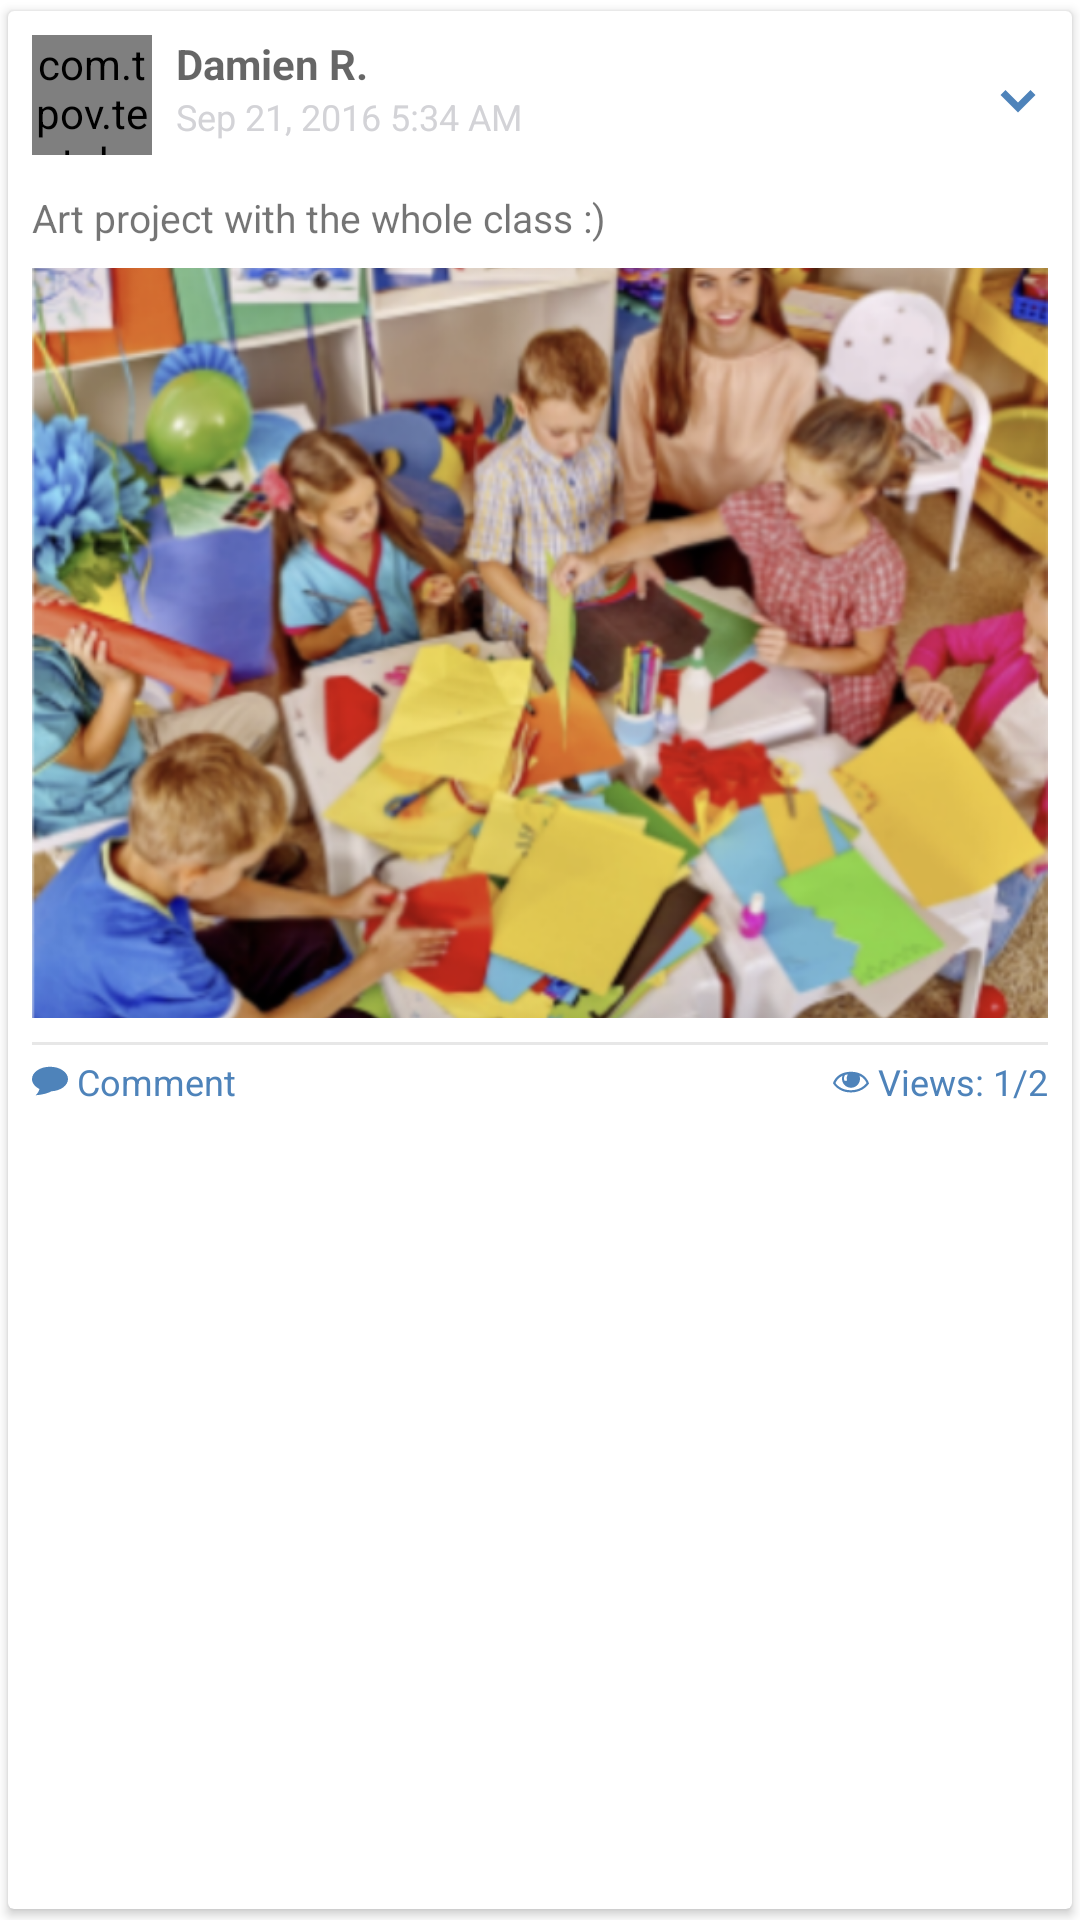

Here is an Android app screen rendered from its layout file. Give the layout XML and the strings, colors and styles it references.
<!-- AndroidManifest.xml: application theme Theme.TestPhoto -->
<!-- res/layout/post_item.xml -->
<?xml version="1.0" encoding="utf-8"?>
<androidx.cardview.widget.CardView xmlns:android="http://schemas.android.com/apk/res/android"
    xmlns:app="http://schemas.android.com/apk/res-auto"
    android:layout_width="match_parent"
    android:layout_height="wrap_content"
    android:layout_margin="2dp"
    app:cardCornerRadius="2dp"
    app:cardElevation="2dp"
    app:cardUseCompatPadding="true">

    <androidx.constraintlayout.widget.ConstraintLayout
        android:layout_width="match_parent"
        android:layout_height="wrap_content"
        android:padding="8dp">

        <com.tpov.testphoto.second_task.CircleImageView
            android:id="@+id/profile_image"
            android:layout_width="40dp"
            android:layout_height="40dp"
            android:focusable="true"
            app:layout_constraintStart_toStartOf="parent"
            app:layout_constraintTop_toTopOf="parent"
            app:srcCompat="@drawable/ic_launcher_foreground" />

        <TextView
            android:id="@+id/user_name"
            android:layout_width="0dp"
            android:layout_height="wrap_content"
            android:layout_marginStart="8dp"
            android:text="Damien R."
            android:textAppearance="@style/TextAppearance.AppCompat.Medium"
            android:textSize="14sp"
            android:textStyle="bold"
            android:focusable="true"
            app:layout_constraintEnd_toEndOf="parent"
            app:layout_constraintStart_toEndOf="@id/profile_image"
            app:layout_constraintTop_toTopOf="@id/profile_image" />

        <TextView
            android:id="@+id/post_time"
            android:layout_width="0dp"
            android:layout_height="wrap_content"
            android:text="Sep 21, 2016 5:34 AM"
            android:textColor="@color/color_second_text"
            android:textSize="12sp"
            app:layout_constraintStart_toStartOf="@id/user_name"
            app:layout_constraintTop_toBottomOf="@id/user_name" />

        <ImageView
            android:layout_width="wrap_content"
            android:layout_height="wrap_content"
            android:focusable="true"
            app:layout_constraintBottom_toBottomOf="@+id/profile_image"
            app:layout_constraintEnd_toEndOf="parent"
            app:layout_constraintTop_toTopOf="@+id/profile_image"
            app:srcCompat="@drawable/ic_arrow_down" />

        <TextView
            android:id="@+id/post_description"
            android:layout_width="0dp"
            android:layout_height="wrap_content"
            android:layout_marginTop="12dp"
            android:autoLink="web"
            android:text="Art project with the whole class :)"
            android:textSize="13sp"
            app:layout_constraintEnd_toEndOf="parent"
            app:layout_constraintStart_toStartOf="parent"
            app:layout_constraintTop_toBottomOf="@id/profile_image" />

        <ImageView
            android:id="@+id/post_image"
            android:layout_width="wrap_content"
            android:layout_height="250dp"
            android:layout_marginTop="8dp"
            android:layout_marginBottom="8dp"
            android:scaleType="centerCrop"
            app:layout_constraintBottom_toTopOf="@+id/delemiter1"
            app:layout_constraintEnd_toEndOf="parent"
            app:layout_constraintStart_toStartOf="parent"
            app:layout_constraintTop_toBottomOf="@id/post_description"
            app:srcCompat="@drawable/img_post_example" />

        <View
            android:id="@+id/delemiter1"
            android:layout_width="wrap_content"
            android:layout_height="1dp"
            android:background="@color/delimiter_text"
            app:layout_constraintBottom_toTopOf="@id/button_layout"
            app:layout_constraintEnd_toEndOf="parent"
            app:layout_constraintStart_toStartOf="parent"
            app:layout_constraintTop_toBottomOf="@+id/post_image" />

        <LinearLayout
            android:id="@+id/button_layout"
            android:layout_width="0dp"
            android:layout_height="wrap_content"
            android:orientation="horizontal"
            app:layout_constraintEnd_toEndOf="parent"
            app:layout_constraintStart_toStartOf="parent"
            app:layout_constraintTop_toBottomOf="@id/delemiter1">

            <TextView
                android:id="@+id/comment_button"
                android:layout_width="wrap_content"
                android:layout_height="wrap_content"
                android:background="?attr/selectableItemBackground"
                android:clickable="true"
                android:drawableStart="@drawable/ic_message"
                android:drawablePadding="3dp"
                android:focusable="true"
                android:paddingTop="4dp"
                android:paddingBottom="4dp"
                android:text="@string/comment"
                android:textColor="@color/clickable_text_view"
                android:textSize="12dp" />

            <View
                android:layout_width="wrap_content"
                android:layout_height="0dp"
                android:layout_weight="1" />

            <TextView
                android:id="@+id/views_count"
                android:layout_width="wrap_content"
                android:layout_height="wrap_content"
                android:background="?attr/selectableItemBackground"
                android:clickable="true"
                android:drawableStart="@drawable/ic_eye"
                android:drawablePadding="3dp"
                android:focusable="true"
                android:gravity="center_vertical"
                android:paddingTop="4dp"
                android:paddingBottom="4dp"
                android:text="@string/views"
                android:textColor="@color/clickable_text_view"
                android:textSize="12dp" />
        </LinearLayout>
    </androidx.constraintlayout.widget.ConstraintLayout>
</androidx.cardview.widget.CardView>
<!-- resources referenced by this layout -->
<resources>
  <color name="clickable_text_view">#4e83ba</color>
  <color name="color_second_text">#d3d3d7</color>
  <color name="delimiter_text">#e7e7e7</color>
  <!-- drawable ic_arrow_down (drawable) -->
  <vector xmlns:android="http://schemas.android.com/apk/res/android"
      android:height="20dp"
      android:width="20dp"
      android:viewportHeight="24"
      android:viewportWidth="24"
      android:tint="@color/clickable_text_view">
      <path android:fillColor="@android:color/white"
          android:pathData="M5,12 l2,-2 l5,5 l5,-5 l2,2 l-7,7 z"/>
  </vector>
  <!-- drawable ic_eye (drawable) -->
  <vector xmlns:android="http://schemas.android.com/apk/res/android"
      android:width="12dp"
      android:height="12dp"
      android:viewportWidth="16"
      android:viewportHeight="16">
    <path
        android:pathData="M8,3.9c-6.7,0 -8,5.1 -8,5.1s2.2,4.1 7.9,4.1 8.1,-4 8.1,-4 -1.3,-5.2 -8,-5.2zM5.3,5.4c0.5,-0.3 1.3,-0.3 1.3,-0.3s-0.5,0.9 -0.5,1.6c0,0.7 0.2,1.1 0.2,1.1l-1.1,0.2c0,0 -0.3,-0.5 -0.3,-1.2 0,-0.8 0.4,-1.4 0.4,-1.4zM7.9,12.1c-4.1,0 -6.2,-2.3 -6.8,-3.2 0.3,-0.7 1.1,-2.2 3.1,-3.2 -0.1,0.4 -0.2,0.8 -0.2,1.3 0,2.2 1.8,4 4,4s4,-1.8 4,-4c0,-0.5 -0.1,-0.9 -0.2,-1.3 2,0.9 2.8,2.5 3.1,3.2 -0.7,0.9 -2.8,3.2 -7,3.2z"
        android:fillColor="@color/clickable_text_view"/>
  </vector>
  <!-- drawable ic_message (drawable) -->
  <vector xmlns:android="http://schemas.android.com/apk/res/android"
      android:width="12dp"
      android:height="10dp"
      android:viewportWidth="217.762"
      android:viewportHeight="217.762">
    <path
        android:fillColor="@color/clickable_text_view"
    android:pathData="M108.88,5.33C48.85,5.33 0,45.34 0,94.51c0,28.98 16.84,55.72 45.33,72.45c-3.95,18.48 -12.81,31.45 -12.91,31.59l-9.69,13.87l16.8,-2.15c1.93,-0.25 47,-6.22 79.12, -26.94c26.38,-1.92 50.88,-11.6 69.18,-27.36c19.3,-16.62 29.92,-38.45 29.92,-61.46C217.76,45.34 168.92,5.33 108.88,5.33z M108.88,94.51c20,0 36,-16 36,-36s-16,-36 -36,-36 -36,16 -36,36 16,36 36,36z"/>
  </vector>
  <!-- drawable img_post_example: png bitmap (drawable, 558413 bytes) -->
  <string name="comment">Comment</string>
  <string name="views">Views: 1/2</string>
  <style name="Theme.TestPhoto" parent="Theme.MaterialComponents.DayNight.DarkActionBar">
          
          <item name="colorPrimary">@color/white</item>
          <item name="colorPrimaryVariant">@color/white</item>
          <item name="colorOnPrimary">@color/white</item>
          
  
          <item name="windowActionBar">true</item>
          <item name="windowNoTitle">true</item>
          <item name="colorSecondary">@color/teal_200</item>
          <item name="colorSecondaryVariant">@color/teal_700</item>
          <item name="colorOnSecondary">@color/white</item>
          
          <item name="android:statusBarColor">?attr/colorPrimaryVariant</item>
          
      </style>
  <color name="white">#FFFFFFFF</color>
  <color name="teal_200">#FF03DAC5</color>
  <color name="teal_700">#FF018786</color>
</resources>
